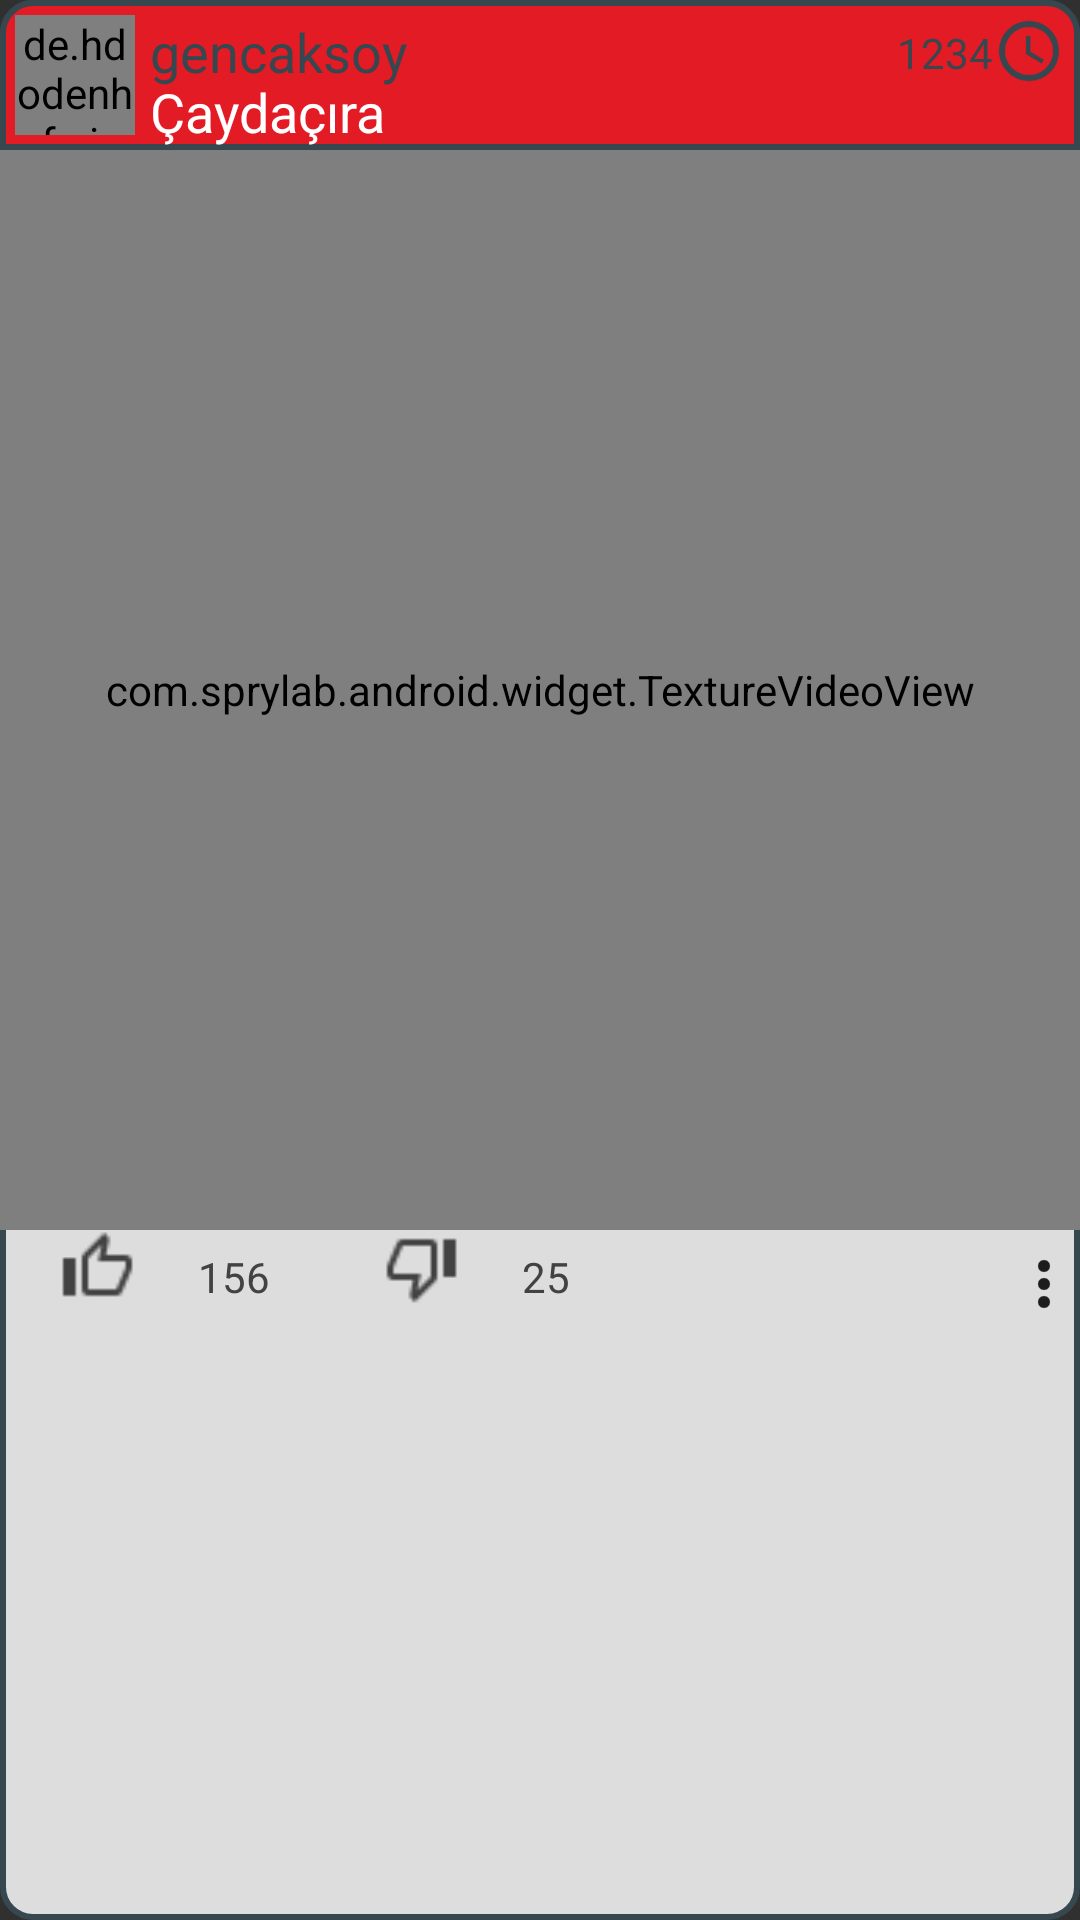

This screen was rendered from an Android layout file. Write that file and the resources it references.
<!-- AndroidManifest.xml: application theme Theme.MyTheme -->
<!-- res/layout/headline_list_item.xml -->
<?xml version="1.0" encoding="utf-8"?>
<RelativeLayout xmlns:android="http://schemas.android.com/apk/res/android"
    android:layout_width="match_parent"
    android:layout_height="match_parent"
    android:background="@drawable/global_list_item_shape"
    android:orientation="vertical">

    <include
        android:id="@+id/hedader"
        layout="@layout/global_list_item_header"
        android:layout_width="match_parent"
        android:layout_height="50dp"
        android:layout_centerHorizontal="true"></include>


    <FrameLayout
        android:id="@+id/frameLayout"
        android:layout_width="360dp"
        android:layout_height="360dp"
        android:layout_alignLeft="@id/hedader"
        android:layout_alignStart="@id/hedader"
        android:layout_below="@id/hedader"
        android:layout_centerHorizontal="true">

        <com.sprylab.android.widget.TextureVideoView
            android:id="@+id/vdvFeedVideo"
            android:layout_width="match_parent"
            android:layout_height="match_parent"
            android:layout_gravity="center" />

        <ImageView
            android:id="@+id/imgFeedImage"
            android:layout_width="match_parent"
            android:layout_height="match_parent"
            android:layout_gravity="center" />


    </FrameLayout>


    <ImageView
        android:id="@+id/imgFeedLike"
        android:layout_width="25dp"
        android:layout_height="25dp"
        android:layout_alignParentLeft="true"
        android:layout_alignParentStart="true"
        android:layout_alignTop="@+id/imgFeedDislike"
        android:layout_marginLeft="20dp"
        android:src="@drawable/like" />

    <TextView
        android:id="@+id/txtFeedLike"
        android:layout_width="wrap_content"
        android:layout_height="wrap_content"
        android:layout_alignBottom="@+id/imgFeedLike"
        android:layout_marginLeft="21dp"
        android:layout_marginStart="21dp"
        android:layout_toEndOf="@+id/imgFeedLike"
        android:layout_toRightOf="@+id/imgFeedLike"
        android:text="156"
        android:textColor="#424242" />

    <ImageView
        android:id="@+id/imgFeedDislike"
        android:layout_width="25dp"
        android:layout_height="25dp"
        android:layout_below="@+id/frameLayout"
        android:layout_marginLeft="38dp"
        android:layout_marginStart="38dp"
        android:layout_toEndOf="@+id/txtFeedLike"
        android:layout_toRightOf="@+id/txtFeedLike"
        android:src="@drawable/dislike" />

    <TextView
        android:id="@+id/txtFeedDislike"
        android:layout_width="wrap_content"
        android:layout_height="wrap_content"
        android:layout_alignBottom="@+id/imgFeedDislike"
        android:layout_marginLeft="21dp"
        android:layout_marginStart="21dp"
        android:layout_toEndOf="@+id/imgFeedDislike"
        android:layout_toRightOf="@+id/imgFeedDislike"
        android:text="25"
        android:textColor="#424242" />

    <ImageView
        android:id="@+id/imgFeedMenu"
        android:layout_width="wrap_content"
        android:layout_height="wrap_content"
        android:layout_alignEnd="@+id/frameLayout"
        android:layout_alignRight="@+id/frameLayout"
        android:layout_alignTop="@+id/txtFeedDislike"
        android:src="@drawable/ic_dots_vertical" />

</RelativeLayout>
<!-- res/layout/global_list_item_header.xml (included above) -->
<?xml version="1.0" encoding="utf-8"?>
<RelativeLayout xmlns:android="http://schemas.android.com/apk/res/android"
    android:layout_width="match_parent"
    android:layout_height="match_parent"
    android:background="@drawable/global_list_item_header_shape"
    android:orientation="vertical">

    <de.hdodenhof.circleimageview.CircleImageView xmlns:app="http://schemas.android.com/apk/res-auto"
        android:id="@+id/imgFeedProfilImage"
        android:layout_width="40dp"
        android:layout_height="40dp"
        android:layout_margin="5dp"
        android:src="@drawable/profil_image"
        app:civ_border_color="@android:color/holo_orange_dark"
        app:civ_border_width="2dp" />

    <TextView
        android:id="@+id/txtFeedUserName"
        android:layout_width="200dp"
        android:layout_height="wrap_content"
        android:layout_marginLeft="50dp"
        android:layout_marginTop="5dp"
        android:text="gencaksoy"
        android:textColor="@color/textColor1"
        android:textSize="18dp" />

    <TextView
        android:id="@+id/txtFeedLocation"
        android:layout_width="200dp"
        android:layout_height="wrap_content"
        android:layout_marginLeft="50dp"
        android:layout_marginTop="25dp"

        android:text="Çaydaçıra"
        android:textColor="#FFF"
        android:textSize="18dp" />

    <TextView
        android:id="@+id/txtFeedDate"
        android:layout_width="70dp"
        android:layout_height="wrap_content"
        android:layout_alignParentRight="true"
        android:layout_gravity="right"
        android:layout_marginRight="29dp"
        android:layout_marginTop="8dp"
        android:gravity="right"
        android:text="1234"
        android:textColor="@color/textColor1" />

    <ImageView
        android:id="@+id/imgFeedReplay"
        android:layout_width="24dp"
        android:layout_height="24dp"
        android:layout_alignParentRight="true"
        android:layout_margin="5dp"
        android:src="@drawable/ic_clock" />
</RelativeLayout>
<!-- resources referenced by this layout -->
<resources>
  <color name="textColor1">#37474F</color>
  <!-- drawable dislike: png bitmap (drawable, 499 bytes) -->
  <!-- drawable global_list_item_header_shape (drawable) -->
  <?xml version="1.0" encoding="utf-8"?>
  <shape xmlns:android="http://schemas.android.com/apk/res/android"
      android:shape="rectangle">
  
      <corners
          android:topLeftRadius="10dp"
          android:topRightRadius="10dp" />
      <solid android:color="#E31B25" />
      <stroke
          android:width="2dp"
          android:color="@color/textColor1" />
      <padding ></padding>
  
  
  </shape>
  <!-- drawable global_list_item_shape (drawable) -->
  <?xml version="1.0" encoding="utf-8"?>
  <shape xmlns:android="http://schemas.android.com/apk/res/android"
      android:shape="rectangle"
      >
  
      <corners android:radius="10dp" />
      <solid android:color="@color/gray" />
      <stroke
          android:width="2dp"
          android:color="@color/textColor1" />
      <padding
          android:bottom="5dp"
         ></padding>
  
  
  </shape>
  <!-- drawable ic_clock: png bitmap (drawable-hdpi, 1215 bytes) -->
  <!-- drawable ic_dots_vertical: png bitmap (drawable-hdpi, 257 bytes) -->
  <!-- drawable like: png bitmap (drawable, 498 bytes) -->
  <!-- drawable profil_image: jpg bitmap (drawable, 34905 bytes) -->
  <style name="Theme.MyTheme" parent="Theme.AppCompat.NoActionBar">
  
          <item name="colorPrimary">@color/colorPrimary</item>
          <item name="colorPrimaryDark">@color/colorPrimary</item>
  
          
      </style>
  <color name="gray">#ddd</color>
  <color name="colorPrimary">#1c1c1c</color>
</resources>
